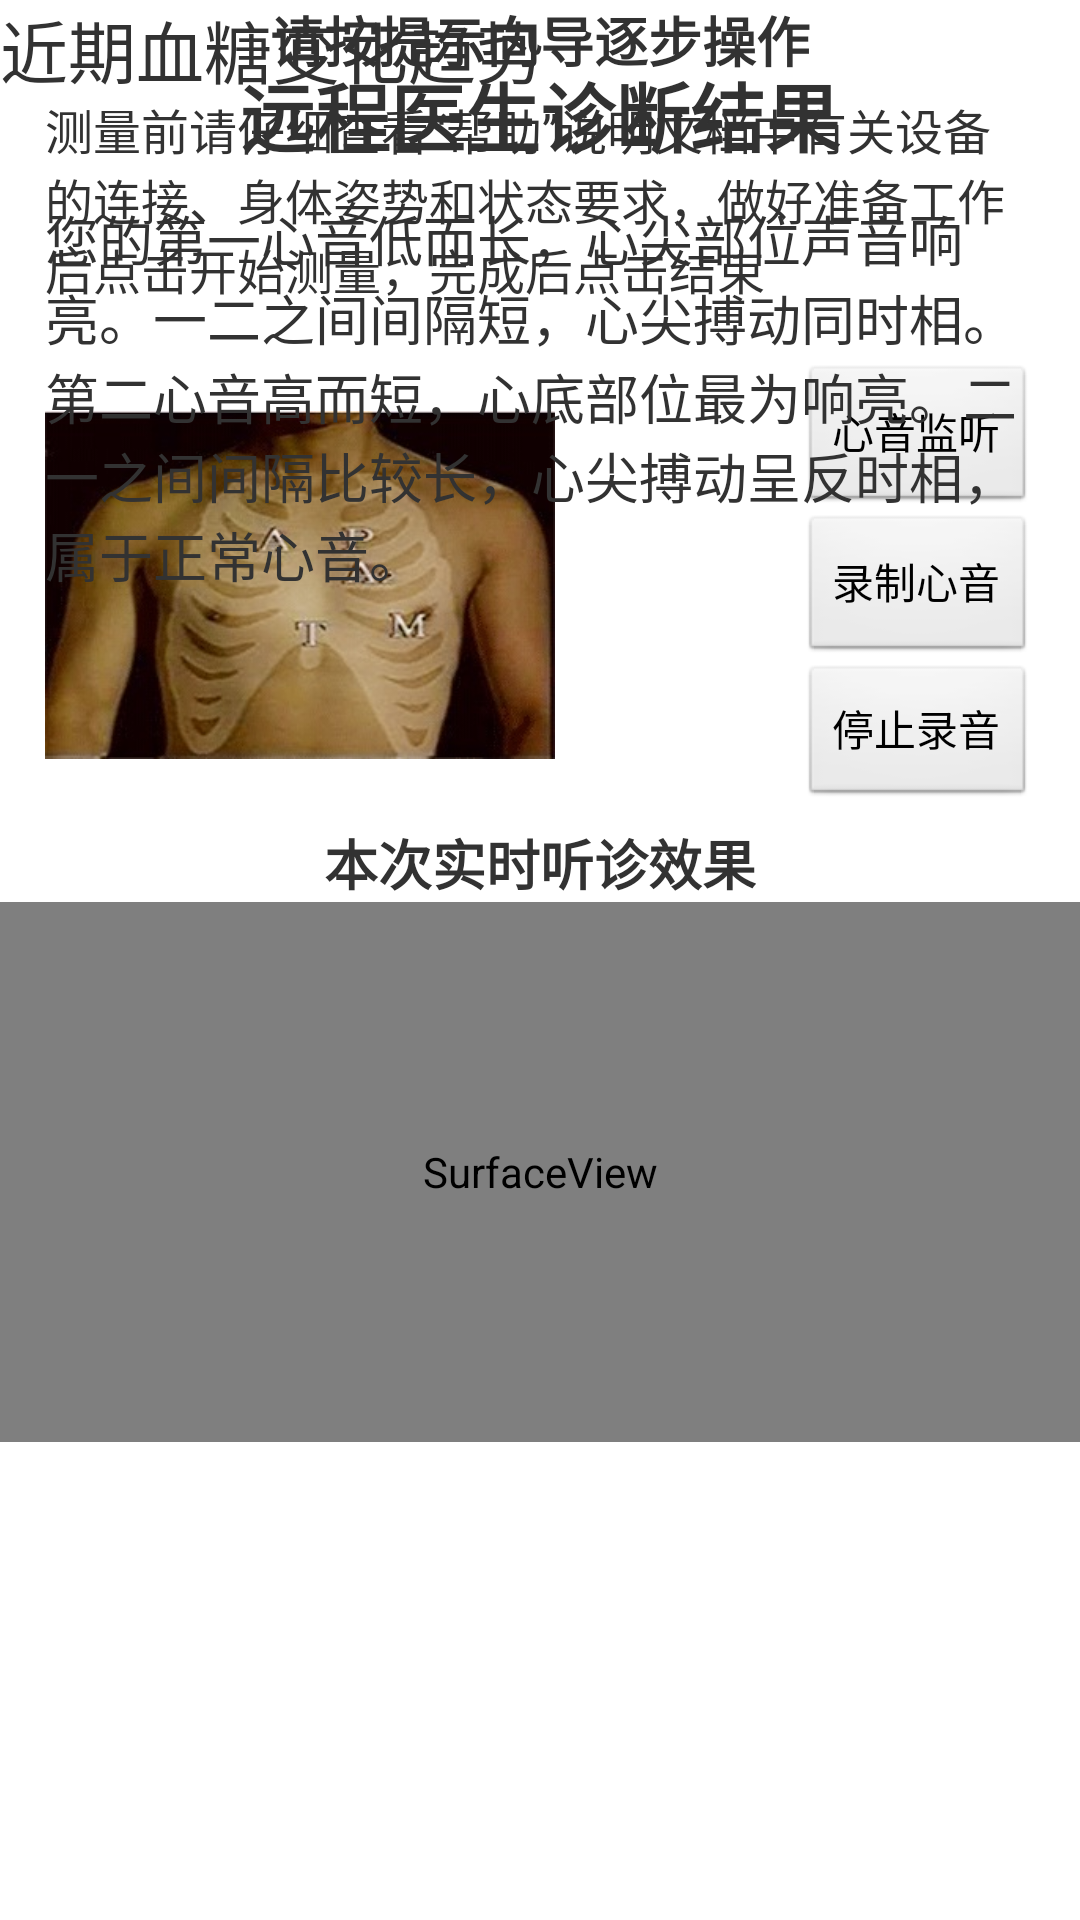

Write the Android layout XML for this screen, with the resource values it uses.
<!-- AndroidManifest.xml: application theme AppTheme -->
<!-- res/layout/heart_listen.xml -->
<LinearLayout xmlns:android="http://schemas.android.com/apk/res/android"
    android:layout_width="fill_parent"
    android:layout_height="fill_parent"
    android:orientation="vertical" >

    <TabHost
        android:id="@android:id/tabhost"
        android:layout_width="match_parent"
        android:layout_height="match_parent" >

        <LinearLayout
            android:layout_width="match_parent"
            android:layout_height="match_parent"
            android:orientation="vertical" >

            <TabWidget
                android:id="@android:id/tabs"
                android:layout_width="match_parent"
                android:layout_height="wrap_content" >
            </TabWidget>

            <FrameLayout
                android:id="@android:id/tabcontent"
                android:layout_width="match_parent"
                android:layout_height="match_parent" >

                

                <LinearLayout
                    android:id="@+id/tab01"
                    android:layout_width="wrap_content"
                    android:layout_height="fill_parent"
                    android:orientation="vertical" >

                    <RelativeLayout
                        android:layout_width="match_parent"
                        android:layout_height="match_parent"
                        android:background="#00ffffff" >

                        

                        <TextView
                            android:id="@+id/tips1"
                            android:layout_width="wrap_content"
                            android:layout_height="wrap_content"
                            android:layout_alignParentTop="true"
                            android:layout_centerHorizontal="true"
                            android:text="请按提示向导逐步操作"
                            android:textSize="18dip"
                            android:textStyle="bold" />

                        

                        <LinearLayout
                            android:id="@+id/layout1"
                            android:layout_width="wrap_content"
                            android:layout_height="80dip"
                            android:layout_below="@+id/tips1"
                            android:layout_centerHorizontal="true"
                            android:layout_marginLeft="30dip"
                            android:layout_marginTop="5dip"
                            android:background="@drawable/text_style"
                            android:orientation="vertical" >

                            <TextView
                                android:id="@+id/textView2"
                                android:layout_width="wrap_content"
                                android:layout_height="wrap_content"
                                android:background="#00ffffff"
                                android:text="测量前请仔细查看“帮助”说明文档中有关设备的连接、身体姿势和状态要求，做好准备工作后点击开始测量，完成后点击结束"
                                android:textSize="16dip" />
                        </LinearLayout>

                        

                        <RelativeLayout
                            android:id="@+id/layout2"
                            android:layout_width="fill_parent"
                            android:layout_height="wrap_content"
                            android:layout_below="@+id/layout1"
                            android:layout_marginTop="10dip"
                            android:orientation="horizontal" >

                            <ImageView
                                android:id="@+id/imageView2"
                                android:layout_width="170dip"
                                android:layout_height="wrap_content"
                                android:layout_alignParentLeft="true"
                                android:layout_marginLeft="15dip"
                                android:src="@drawable/heart_listen_location" />

                            

                            <LinearLayout
                                android:id="@+id/linearLayout1"
                                android:layout_width="wrap_content"
                                android:layout_height="wrap_content"
                                android:layout_alignParentRight="true"
                                android:layout_marginRight="15dip"
                                android:orientation="vertical" >

                                <Button
                                    android:id="@+id/button1"
                                    android:layout_width="wrap_content"
                                    android:layout_height="50dip"
                                    android:text="心音监听" />

                                <Button
                                    android:id="@+id/button2"
                                    android:layout_width="wrap_content"
                                    android:layout_height="50dip"
                                    android:text="录制心音" />
                                <Button
                                android:id="@+id/button3"
                                android:layout_width="wrap_content"
                                android:layout_height="wrap_content"
                                android:layout_alignRight="@+id/linearLayout1"
                                android:layout_below="@+id/linearLayout1"
                                android:text="停止录音" />
                            </LinearLayout>

                            

                        </RelativeLayout>

                        

                        <RelativeLayout
                            android:id="@+id/layout3"
                            android:layout_width="wrap_content"
                            android:layout_height="wrap_content"
                            android:layout_below="@+id/layout2"
                            android:layout_marginTop="5dip"
                            android:orientation="vertical" >

                            <TextView
                                android:id="@+id/textView2"
                                android:layout_width="wrap_content"
                                android:layout_height="wrap_content"
                                android:layout_centerHorizontal="true"
                                android:text="本次实时听诊效果"
                                android:textSize="18dip"
                                android:textStyle="bold" />

                            <SurfaceView
                                android:id="@+id/surfaceViewc"
                                android:layout_width="match_parent"
                                android:layout_height="180dip"
                                android:layout_below="@+id/textView2"
                                android:layout_centerHorizontal="true"
                              
                                 />
                        </RelativeLayout>
                    </RelativeLayout>
                </LinearLayout>

                <LinearLayout
                    android:id="@+id/tab02"
                    android:layout_width="wrap_content"
                    android:layout_height="fill_parent"
                    android:orientation="vertical" >

                    <RelativeLayout
                        android:layout_width="match_parent"
                        android:layout_height="match_parent"
                        android:background="#00ffffff"
                        android:paddingTop="20dip" >

                        <TextView
                            android:id="@+id/textView1"
                            android:layout_width="wrap_content"
                            android:layout_height="wrap_content"
                            android:layout_alignParentTop="true"
                            android:layout_centerHorizontal="true"
                            android:text="远程医生诊断结果"
                            android:textSize="25dip"
                            android:textStyle="bold" />

                        <LinearLayout
                            android:id="@+id/layout1"
                            android:layout_width="wrap_content"
                            android:layout_height="200dip"
                            android:layout_below="@+id/textView1"
                            android:layout_centerHorizontal="true"
                            android:layout_marginLeft="30dip"
                            android:layout_marginTop="10dip"
                            android:background="@drawable/text_style"
                            android:orientation="vertical" >

                            <TextView
                                android:id="@+id/textView2"
                                android:layout_width="wrap_content"
                                android:layout_height="wrap_content"
                                android:background="#00ffffff"
                                android:text="您的第一心音低而长，心尖部位声音响亮。一二之间间隔短，心尖搏动同时相。第二心音高而短，心底部位最为响亮。二一之间间隔比较长，心尖搏动呈反时相，属于正常心音。"
                                android:textSize="18dip" />
                        </LinearLayout>
                    </RelativeLayout>
                </LinearLayout>

                <LinearLayout
                    android:id="@+id/tab03"
                    android:layout_width="fill_parent"
                    android:layout_height="fill_parent"
                    android:orientation="vertical"
                    android:textSize="11pt" >

                    <TextView
                        android:layout_width="wrap_content"
                        android:layout_height="wrap_content"
                        android:text="近期血糖变化趋势"
                        android:textSize="11pt" />
                </LinearLayout>
            </FrameLayout>
        </LinearLayout>
    </TabHost>

</LinearLayout>
<!-- resources referenced by this layout -->
<resources>
  <!-- drawable heart_listen_location: jpg bitmap (drawable-hdpi, 24655 bytes) -->
  <style name="AppTheme" parent="AppBaseTheme">
          
      </style>
  <style name="AppBaseTheme" parent="android:Theme.Light">
          
      </style>
</resources>
